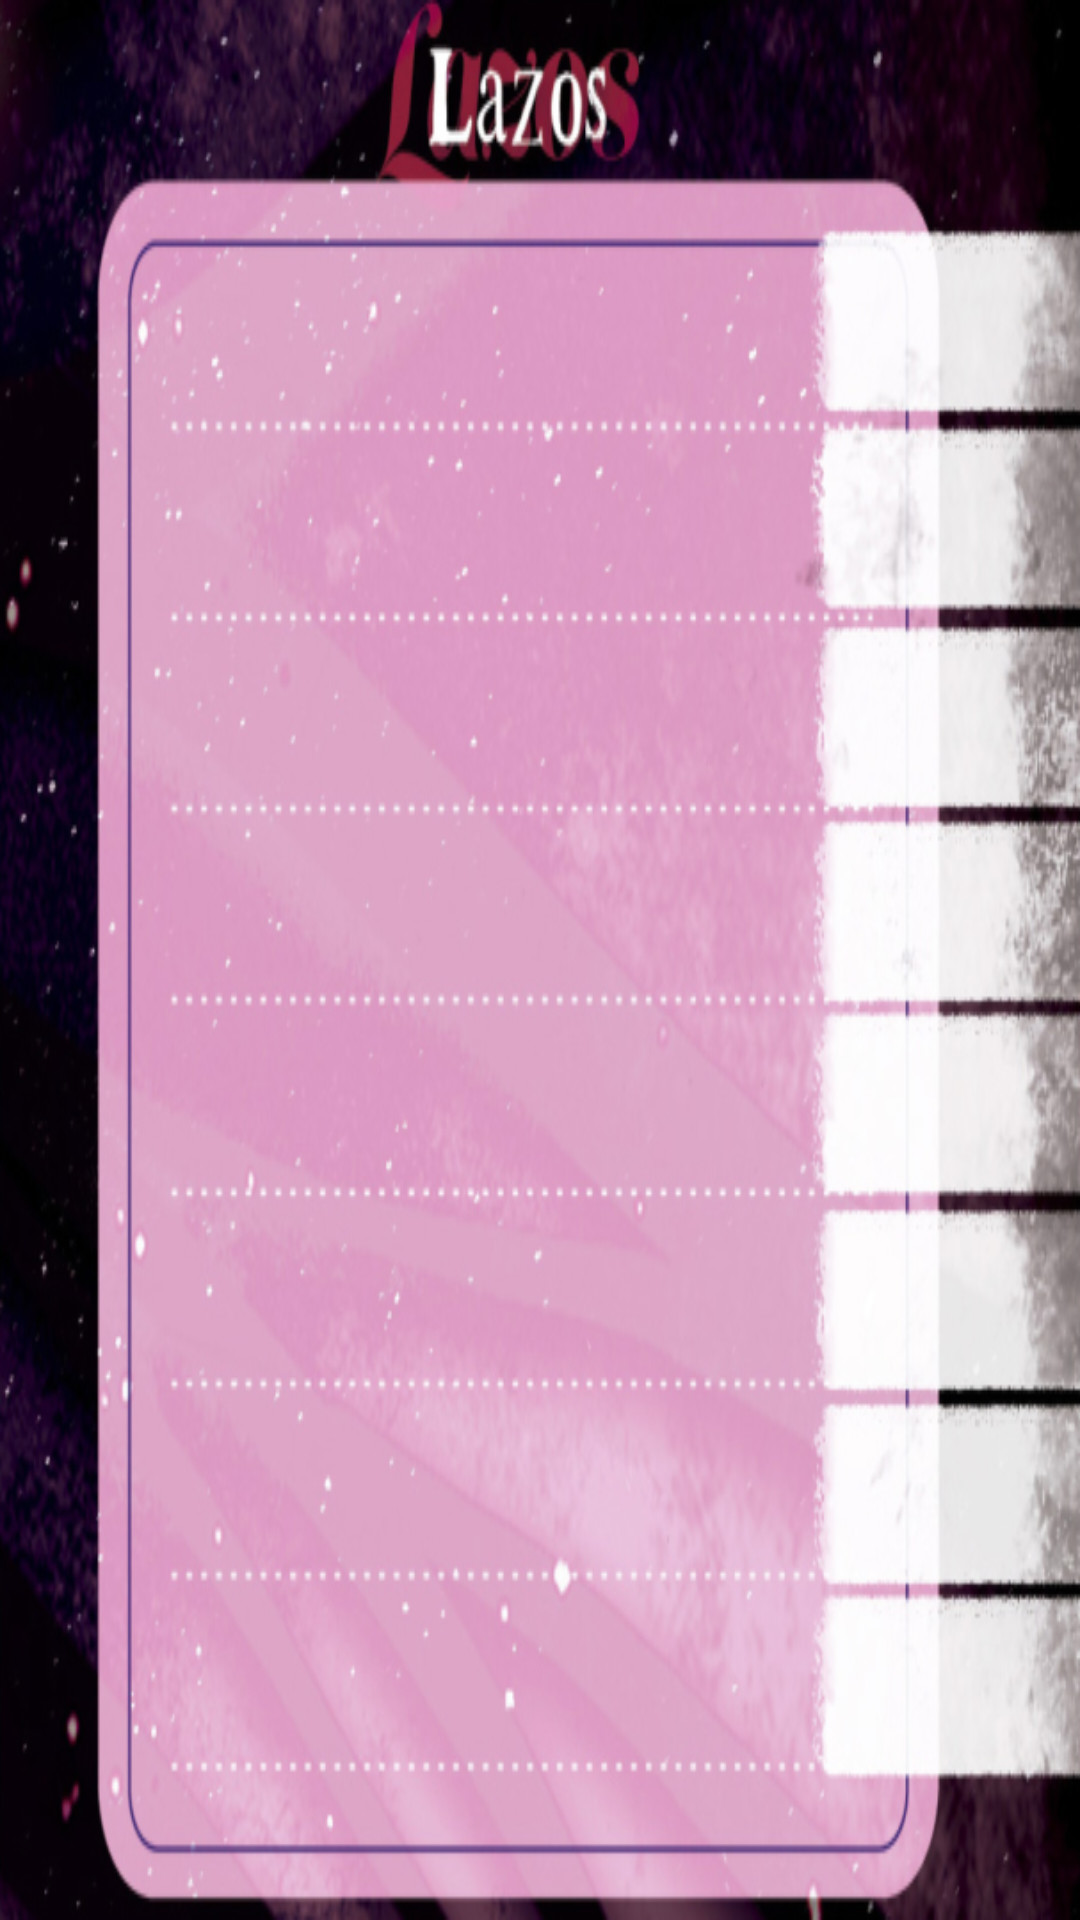

This screen was rendered from an Android layout file. Write that file and the resources it references.
<!-- AndroidManifest.xml: application theme Theme.UF1_Proyecto -->
<!-- res/layout/fragment_character_lazos.xml -->
<?xml version="1.0" encoding="utf-8"?>
<FrameLayout xmlns:android="http://schemas.android.com/apk/res/android"
    xmlns:tools="http://schemas.android.com/tools"
    android:layout_width="match_parent"
    android:layout_height="600dp"
    tools:context=".CharacterLazosFragment"
    android:background="@drawable/lazoscharactersheet"
    >

</FrameLayout>
<!-- resources referenced by this layout -->
<resources>
  <!-- drawable lazoscharactersheet: png bitmap (drawable, 447138 bytes) -->
  <style name="Theme.UF1_Proyecto" parent="Base.Theme.UF1_Proyecto" />
  <style name="Base.Theme.UF1_Proyecto" parent="Theme.Material3.DayNight.NoActionBar">
          
          <item name="colorPrimary">@color/rosita</item>
      </style>
  <color name="rosita">#E0B0FF</color>
</resources>
